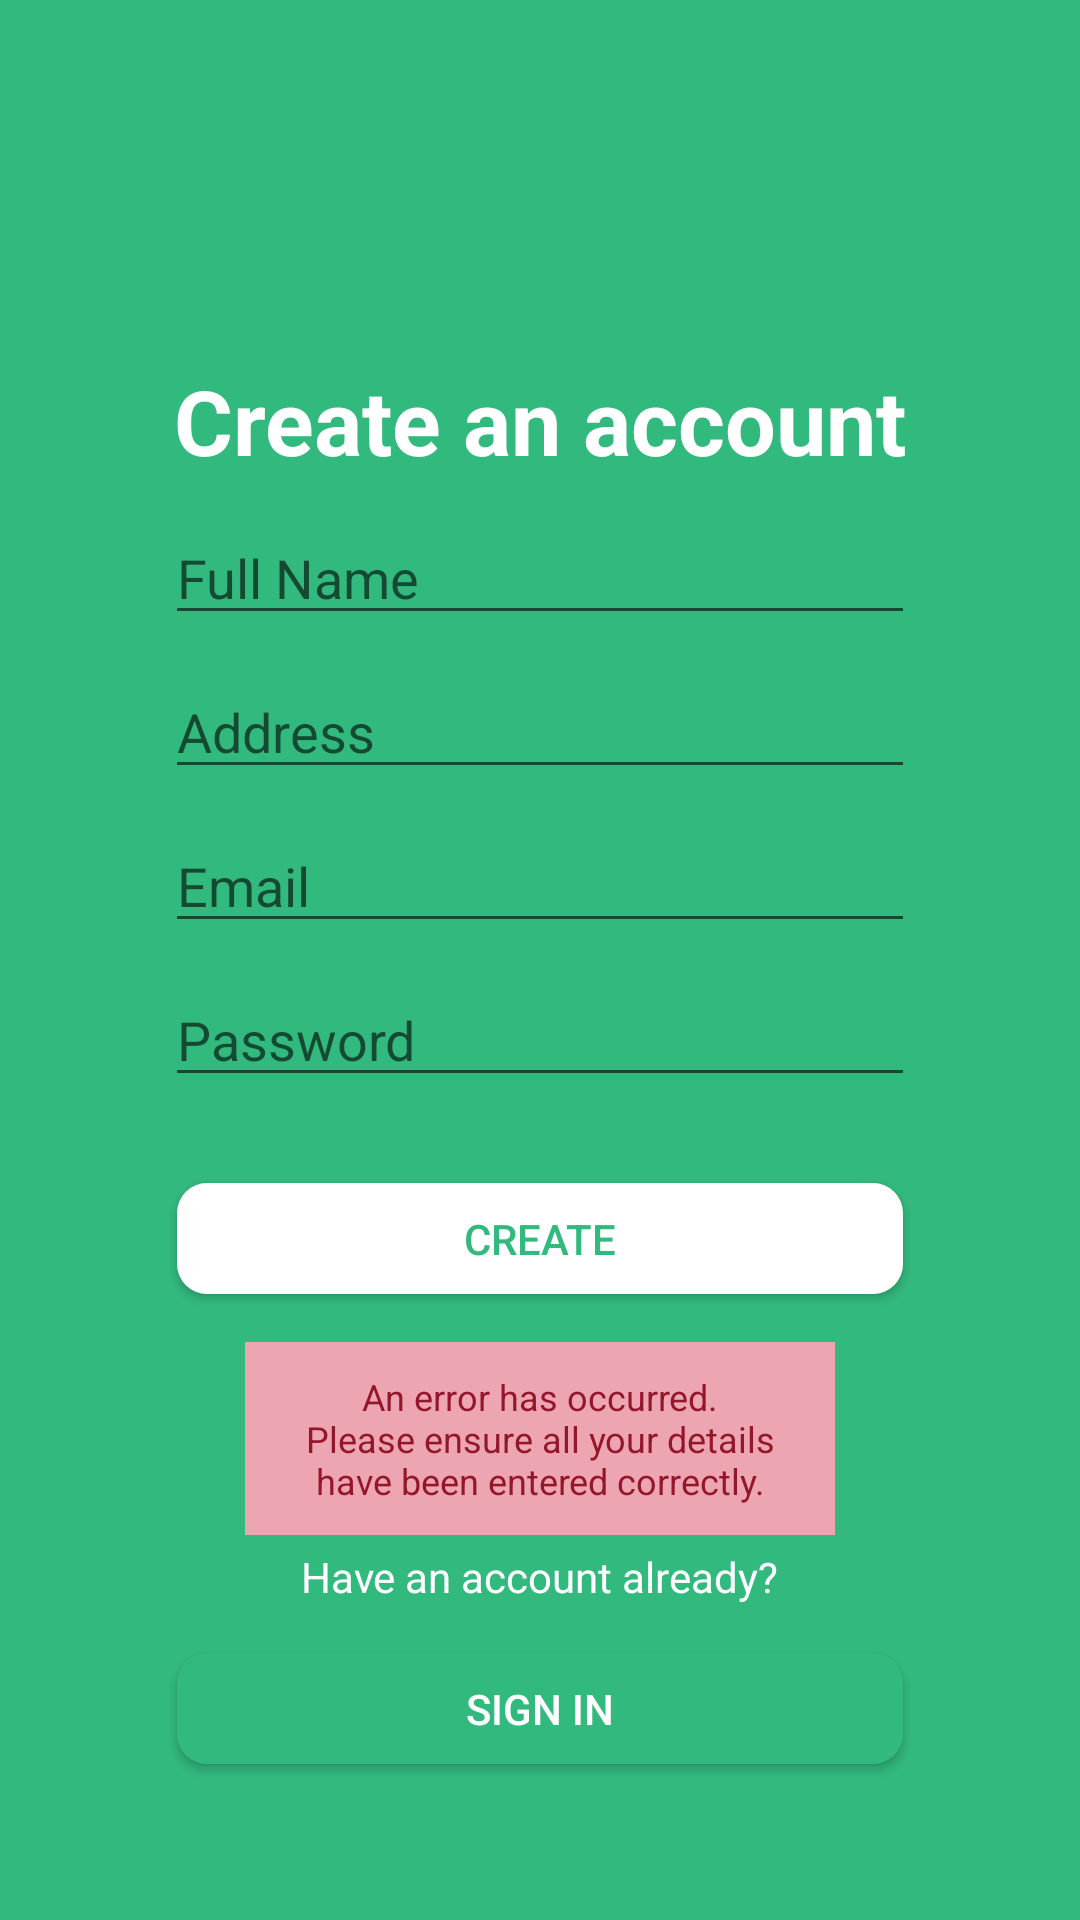

Produce the Android XML layout that renders to this screen, including the resource entries it uses.
<!-- AndroidManifest.xml: fallback theme Theme.MaterialComponents.DayNight.NoActionBar -->
<!-- res/layout/fragment_create_account.xml -->
<?xml version="1.0" encoding="utf-8"?>
<androidx.constraintlayout.widget.ConstraintLayout xmlns:android="http://schemas.android.com/apk/res/android"
    xmlns:tools="http://schemas.android.com/tools"
    android:layout_width="match_parent"
    android:layout_height="match_parent"
    xmlns:app="http://schemas.android.com/apk/res-auto"
    tools:context=".ui.login.CreateAccountFragment"
    android:background="@color/green">

    <TextView
        android:id="@+id/create_title_textview"
        android:layout_width="wrap_content"
        android:layout_height="wrap_content"
        app:layout_constraintStart_toStartOf="parent"
        app:layout_constraintEnd_toEndOf="parent"
        app:layout_constraintTop_toTopOf="parent"
        app:layout_constraintBottom_toBottomOf="parent"
        app:layout_constraintVertical_bias="0.2"
        android:text="@string/create_account_button_text"
        android:theme="@style/LitGo.TextView.Title.White"/>

    <EditText
        android:id="@+id/full_name_edittext"
        android:hint="@string/create_account_full_name_edittext_prompt"
        android:autofillHints="name"
        android:layout_width="@dimen/login_input_width"
        android:layout_height="wrap_content"
        app:layout_constraintTop_toBottomOf="@id/create_title_textview"
        app:layout_constraintStart_toStartOf="parent"
        app:layout_constraintEnd_toEndOf="parent"
        android:layout_marginTop="@dimen/vertical_spacing"
        android:textColor="@color/white"/>


    <EditText
        android:id="@+id/address_edittext"
        android:hint="@string/create_account_address_edittext_prompt"
        android:autofillHints="postalCode"
        android:layout_width="@dimen/login_input_width"
        android:layout_height="wrap_content"
        app:layout_constraintTop_toBottomOf="@id/full_name_edittext"
        app:layout_constraintStart_toStartOf="parent"
        app:layout_constraintEnd_toEndOf="parent"
        app:layout_constraintBottom_toTopOf="@id/email_edittext"
        android:layout_marginTop="@dimen/vertical_spacing"
        android:textColor="@color/white" />


    <EditText
        android:id="@+id/email_edittext"
        android:hint="@string/create_account_email_edittext_prompt"
        android:autofillHints="emailAddress"
        android:layout_width="@dimen/login_input_width"
        android:layout_height="wrap_content"
        app:layout_constraintTop_toBottomOf="@id/address_edittext"
        app:layout_constraintStart_toStartOf="parent"
        app:layout_constraintEnd_toEndOf="parent"
        app:layout_constraintBottom_toTopOf="@id/password_edittext"
        android:layout_marginTop="@dimen/vertical_spacing"
        android:textColor="@color/white"/>
    
    <EditText
        android:id="@+id/password_edittext"
        android:hint="@string/create_account_password_edittext_prompt"
        android:autofillHints="password"
        android:inputType="textPassword"
        android:layout_width="@dimen/login_input_width"
        android:layout_height="wrap_content"
        app:layout_constraintTop_toBottomOf="@id/email_edittext"
        app:layout_constraintStart_toStartOf="parent"
        app:layout_constraintEnd_toEndOf="parent"
        android:layout_marginTop="@dimen/vertical_spacing"
        android:textColor="@color/white"/>

    <androidx.appcompat.widget.AppCompatButton
        android:id="@+id/create_account_button"
        android:layout_width="@dimen/login_input_width"
        android:layout_height="wrap_content"
        android:text="@string/create_button_text"
        app:layout_constraintBottom_toBottomOf="parent"
        app:layout_constraintEnd_toEndOf="parent"
        app:layout_constraintStart_toStartOf="parent"
        app:layout_constraintTop_toBottomOf="@+id/password_edittext"
        app:layout_constraintVertical_bias="0.1"
        android:theme="@style/LitGo.Button.White" />

    <TextView
        android:id="@+id/create_account_error_textview"
        android:layout_width="wrap_content"
        android:layout_height="wrap_content"
        app:layout_constraintStart_toStartOf="parent"
        app:layout_constraintEnd_toEndOf="parent"
        app:layout_constraintTop_toBottomOf="@id/create_account_button"
        android:layout_marginTop="@dimen/vertical_spacing"
        android:text="@string/create_account_error_textview_text"
        android:theme="@style/LitGo.TextView.Error"
        android:visibility="visible"/>

    <TextView
        android:layout_width="wrap_content"
        android:layout_height="wrap_content"
        android:text="@string/sign_in_prompt_textview_text"
        android:textColor="@color/white"
        app:layout_constraintStart_toStartOf="parent"
        app:layout_constraintEnd_toEndOf="parent"
        app:layout_constraintBottom_toTopOf="@id/sign_in_button"
        android:layout_marginBottom="@dimen/vertical_spacing"/>
    <androidx.appcompat.widget.AppCompatButton
        android:id="@+id/sign_in_button"
        android:layout_width="@dimen/login_input_width"
        android:layout_height="wrap_content"
        android:text="@string/sign_in_button_text"
        app:layout_constraintBottom_toBottomOf="parent"
        app:layout_constraintEnd_toEndOf="parent"
        app:layout_constraintStart_toStartOf="parent"
        app:layout_constraintTop_toBottomOf="@+id/create_account_button"
        app:layout_constraintVertical_bias="0.7"
        android:theme="@style/LitGo.Button.Green" />

</androidx.constraintlayout.widget.ConstraintLayout>
<!-- resources referenced by this layout -->
<resources>
  <color name="green">#32B97E</color>
  <color name="white">#FFFFFFFF</color>
  <dimen name="login_input_width">250dp</dimen>
  <dimen name="vertical_spacing">10dp</dimen>
  <string name="create_account_address_edittext_prompt">Address</string>
  <string name="create_account_button_text">Create an account</string>
  <string name="create_account_email_edittext_prompt">Email</string>
  <string name="create_account_error_textview_text">An error has occurred.\nPlease ensure all your details\nhave been entered correctly.</string>
  <string name="create_account_full_name_edittext_prompt">Full Name</string>
  <string name="create_account_password_edittext_prompt">Password</string>
  <string name="create_button_text">Create</string>
  <string name="sign_in_button_text">Sign in</string>
  <string name="sign_in_prompt_textview_text">Have an account already?</string>
  <style name="LitGo.Button.Green" parent="LitGo.Button">
          <item name="android:background">@color/green</item>
          <item name="backgroundTint">@color/green</item>
          <item name="textFillColor">@color/white</item>
          <item name="android:textColor">@color/white</item>
      </style>
  <style name="LitGo.Button.White" parent="LitGo.Button">
          <item name="android:background">@color/white</item>
          <item name="backgroundTint">@color/white</item>
          <item name="textFillColor">@color/green</item>
          <item name="android:textColor">@color/green</item>
      </style>
  <style name="LitGo.TextView.Error" parent="LitGo.TextView">
          <item name="android:background">@color/lighter_red</item>
          <item name="android:textSize">@dimen/paragraph_text_size</item>
          <item name="android:textColor">@color/dark_red</item>
          <item name="android:paddingVertical">10dp</item>
          <item name="android:paddingHorizontal">20dp</item>
          <item name="android:textAlignment">center</item>
          <item name="android:visibility">gone</item>
      </style>
  <style name="LitGo.TextView.Title.White" parent="LitGo.TextView.Title">
          <item name="android:textColor">@color/white</item>
      </style>
  <style name="LitGo.Button" parent="android:style/Widget.Button">
          <item name="android:elevation">10dp</item>
          <item name="android:layout_height">wrap_content</item>
          <item name="android:layout_width">wrap_content</item>
          <item name="android:paddingVertical">15dp</item>
          <item name="android:paddingHorizontal">20dp</item>
          <item name="android:buttonCornerRadius">10dp</item>
      </style>
  <style name="LitGo.TextView" parent="LitGo" />
  <color name="lighter_red">#eda5b1</color>
  <dimen name="paragraph_text_size">12dp</dimen>
  <color name="dark_red">#93162a</color>
  <style name="LitGo.TextView.Title" parent="LitGo.TextView">
          <item name="android:textColor">@color/green</item>
          <item name="android:textAlignment">center</item>
          <item name="android:textStyle">bold</item>
          <item name="android:textSize">@dimen/title_text_size</item>
      </style>
  <style name="LitGo" parent="Theme.Material3.DayNight.NoActionBar">
          <item name="colorPrimary">@color/green</item>
      </style>
  <dimen name="title_text_size">30dp</dimen>
</resources>
